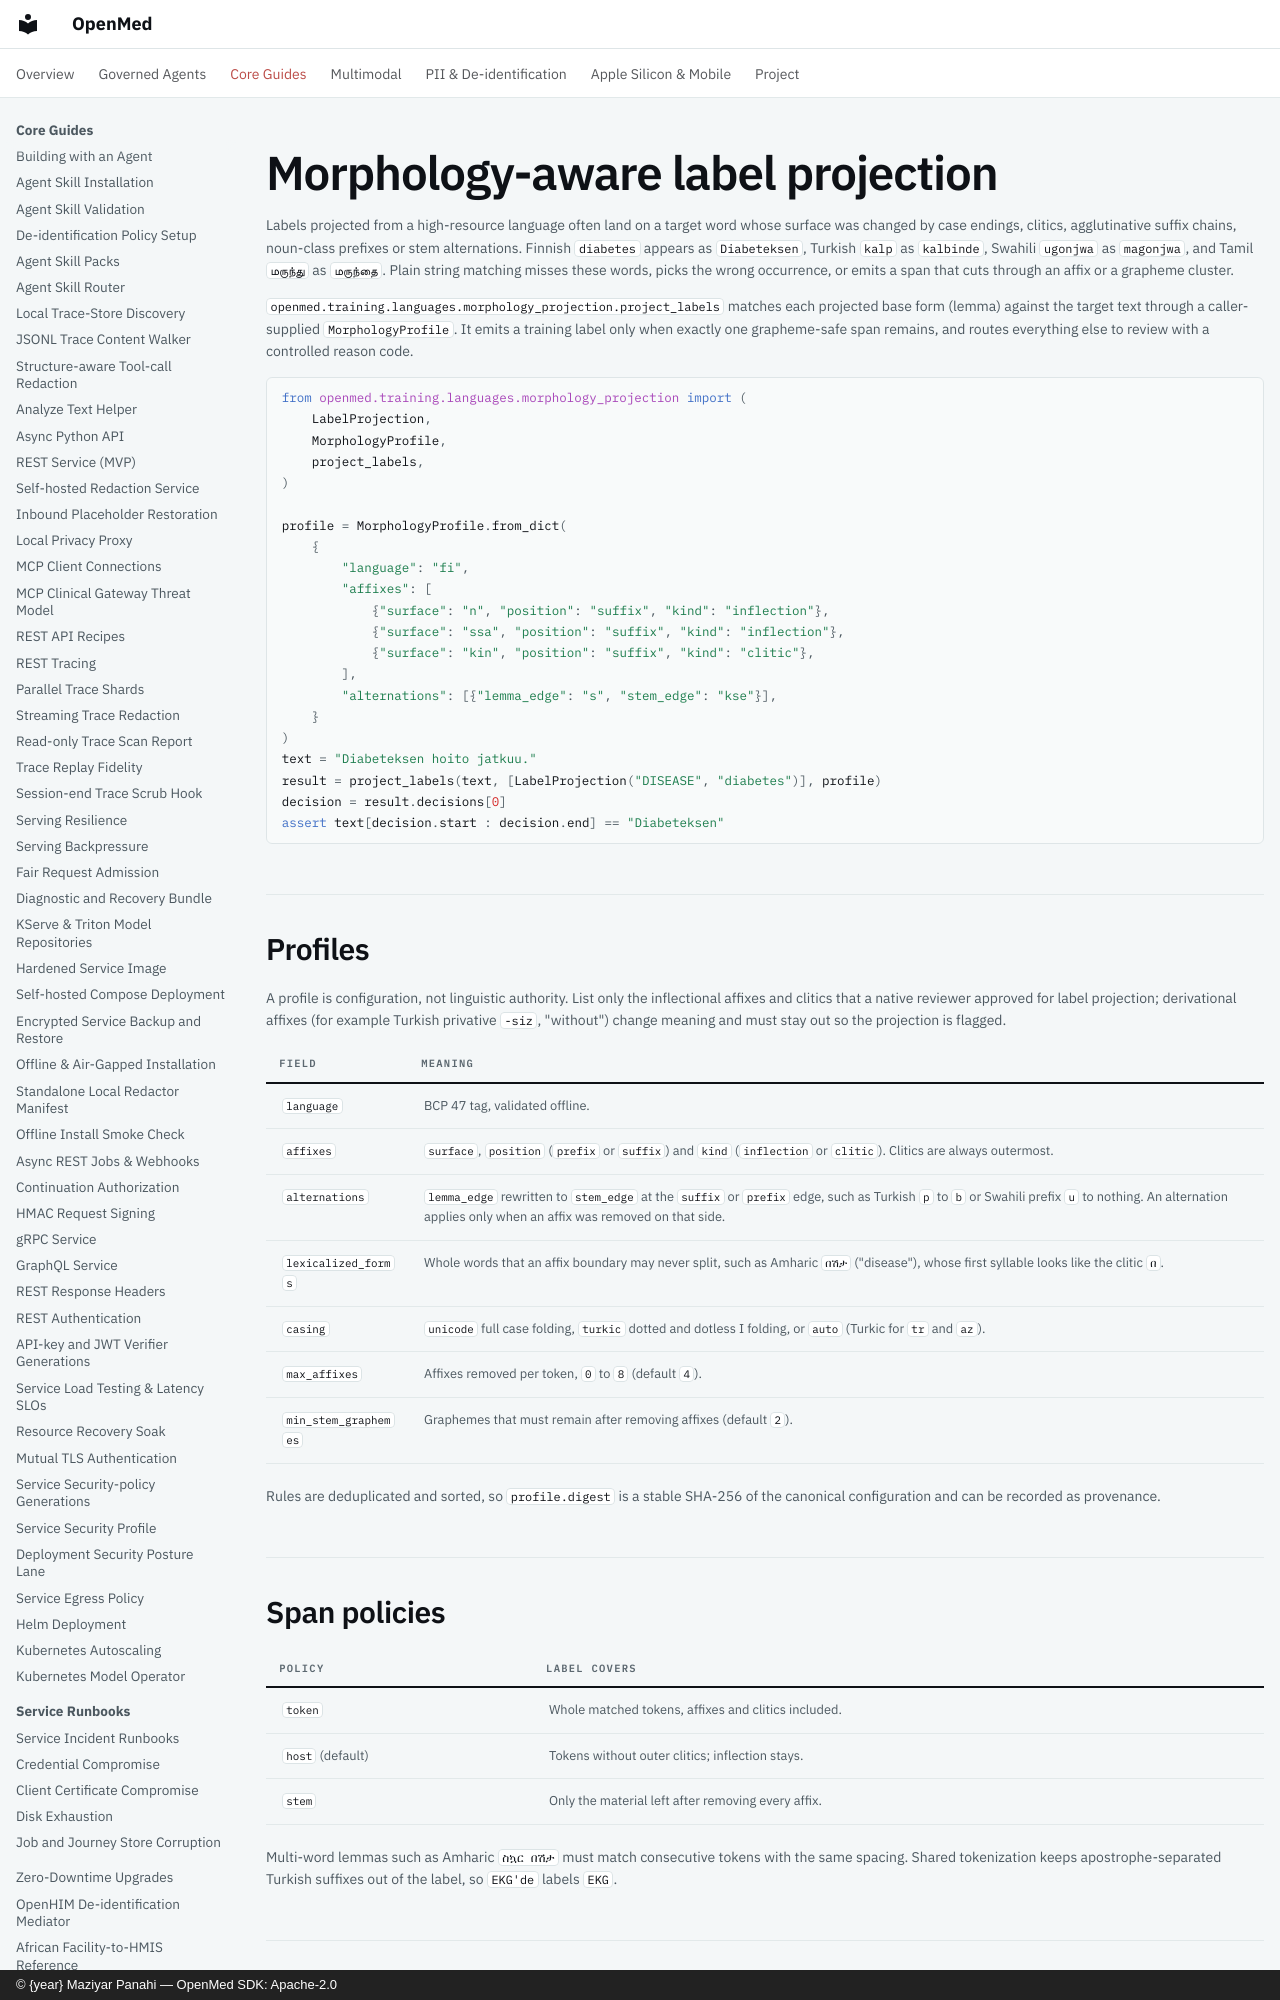

repository: maziyarpanahi/openmed · page: languages/morphology-projection/index.html · generator: mkdocs · copyright: © {year} Maziyar Panahi — OpenMed SDK: Apache-2.0

# Morphology-aware label projection

Labels projected from a high-resource language often land on a target word
whose surface was changed by case endings, clitics, agglutinative suffix
chains, noun-class prefixes or stem alternations. Finnish `diabetes` appears
as `Diabeteksen`, Turkish `kalp` as `kalbinde`, Swahili `ugonjwa` as
`magonjwa`, and Tamil `மருந்து` as `மருந்தை`. Plain string matching misses
these words, picks the wrong occurrence, or emits a span that cuts through an
affix or a grapheme cluster.

`openmed.training.languages.morphology_projection.project_labels` matches each
projected base form (lemma) against the target text through a caller-supplied
`MorphologyProfile`. It emits a training label only when exactly one
grapheme-safe span remains, and routes everything else to review with a
controlled reason code.

```python
from openmed.training.languages.morphology_projection import (
    LabelProjection,
    MorphologyProfile,
    project_labels,
)
